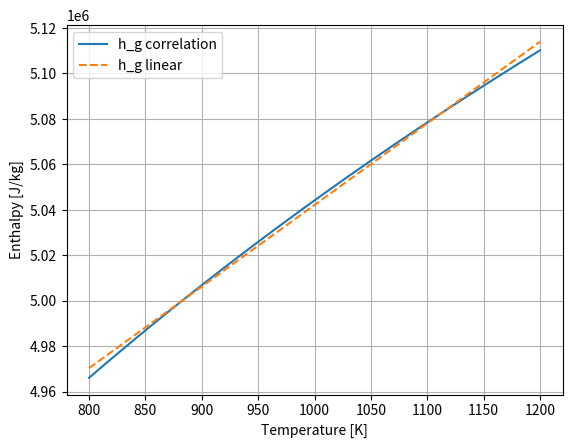
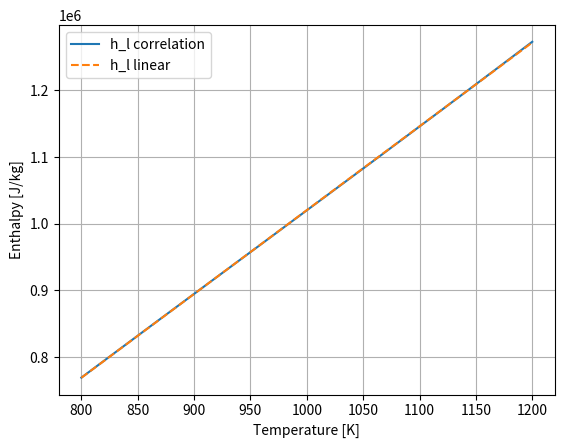
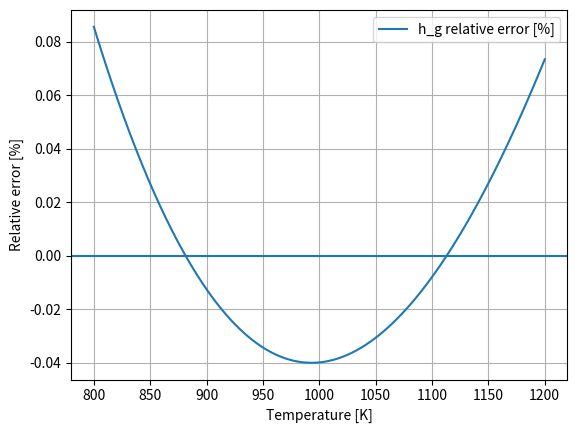
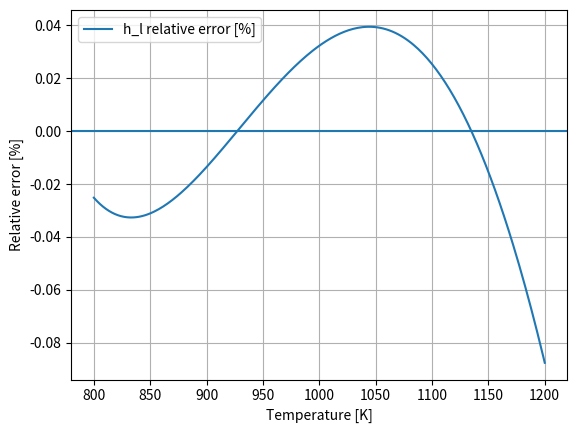

Write the Python code that produced these figures, in order.
import numpy as np
import matplotlib.pyplot as plt

# -------------------------------
# Sodium correlations (from C++)
# -------------------------------
def h_liquid_sodium(T):
    T = np.clip(T, 300.0, 2500.0)
    return (
        -365.77
        + 1.6582e0 * T
        - 4.2395e-4 * T**2
        + 1.4847e-7 * T**3
        + 2992.6 / T
    ) * 1e3

def h_vap_sodium(T):
    T = np.clip(T, 300.0, 2500.0)
    Tcrit = 2503.0
    theta = 1.0 - T / Tcrit
    return (393.37 * theta + 4398.6 * theta**0.29302) * 1e3

def h_vapor_sodium(T):
    return h_liquid_sodium(T) + h_vap_sodium(T)

# -------------------------------
# Fit interval
# -------------------------------
T_fit = np.linspace(800, 1200, 300)

bg, ag = np.polyfit(T_fit, h_vapor_sodium(T_fit), 1)
bl, al = np.polyfit(T_fit, h_liquid_sodium(T_fit), 1)

# -------------------------------
# Print coefficients
# -------------------------------
print("=== Linear coefficients (fit 800–1200 K) ===")
print(f"h_g(T) = {ag:.6e} + {bg:.6e} * T   [J/kg]")
print(f"h_l(T) = {al:.6e} + {bl:.6e} * T   [J/kg]")

# -------------------------------
# Reference and linearized curves
# -------------------------------
h_g_corr = h_vapor_sodium(T_fit)
h_l_corr = h_liquid_sodium(T_fit)

h_g_lin = ag + bg * T_fit
h_l_lin = al + bl * T_fit

# -------------------------------
# Percentage errors
# -------------------------------
err_g_pct = 100.0 * (h_g_lin - h_g_corr) / h_g_corr
err_l_pct = 100.0 * (h_l_lin - h_l_corr) / h_l_corr

# -------------------------------
# Plot 1: Vapor enthalpy
# -------------------------------
plt.figure()
plt.plot(T_fit, h_g_corr, label="h_g correlation")
plt.plot(T_fit, h_g_lin, "--", label="h_g linear")
plt.xlabel("Temperature [K]")
plt.ylabel("Enthalpy [J/kg]")
plt.legend()
plt.grid(True)

# -------------------------------
# Plot 2: Liquid enthalpy
# -------------------------------
plt.figure()
plt.plot(T_fit, h_l_corr, label="h_l correlation")
plt.plot(T_fit, h_l_lin, "--", label="h_l linear")
plt.xlabel("Temperature [K]")
plt.ylabel("Enthalpy [J/kg]")
plt.legend()
plt.grid(True)

# -------------------------------
# Plot 3: Vapor relative error
# -------------------------------
plt.figure()
plt.plot(T_fit, err_g_pct, label="h_g relative error [%]")
plt.axhline(0.0)
plt.xlabel("Temperature [K]")
plt.ylabel("Relative error [%]")
plt.legend()
plt.grid(True)

# -------------------------------
# Plot 4: Liquid relative error
# -------------------------------
plt.figure()
plt.plot(T_fit, err_l_pct, label="h_l relative error [%]")
plt.axhline(0.0)
plt.xlabel("Temperature [K]")
plt.ylabel("Relative error [%]")
plt.legend()
plt.grid(True)

plt.show()
